Labelled photos from "Induk anak huruf di atas", an image-classification folder in muharismrgn/Lampung-Script-Classification. The possible labels are: ANG, BAN, BANG, BAR, BEE, CAN, CANG, CAR, CEE, DAN, DANG, DAR, DEE, GAN, GANG, GAR, GEE, GHAN, GHANG, GHAR, GHE, GHEE, GHE with diacritic, GHI, HAN, HANG, HAR, HEE, JAN, JANG, JAR, JEE, KAN, KANG, KAR, KEE, LAN, LANG, LAR, LEE, MAN, MANG, MAR, MEE, NAN, NANG, NAR, NEE, NGAN, NGANG, NGAR, NGE, NGEE, NGE with diacritic, NGI, NYAN, NYANG, NYAR, NYE, NYEE, NYE with diacritic, NYI, PAN, PANG, PAR, PEE, RAN, RANG, RAR, REE, SAN, SANG, SAR, SEE, TAN, TANG, TAR, TEE, WAN, WANG, WAR, WEE, YAN, YANG, YAR, YEE.

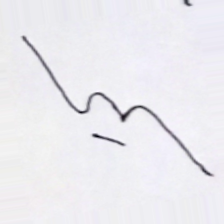
Label: NYANG

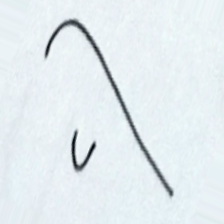
Label: PEE

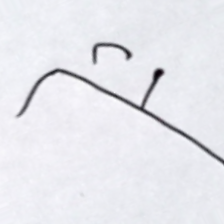
Label: SEE

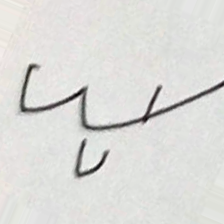
Label: JEE

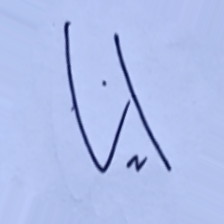
Label: WAR

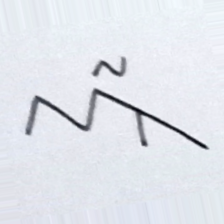
Label: JAR
